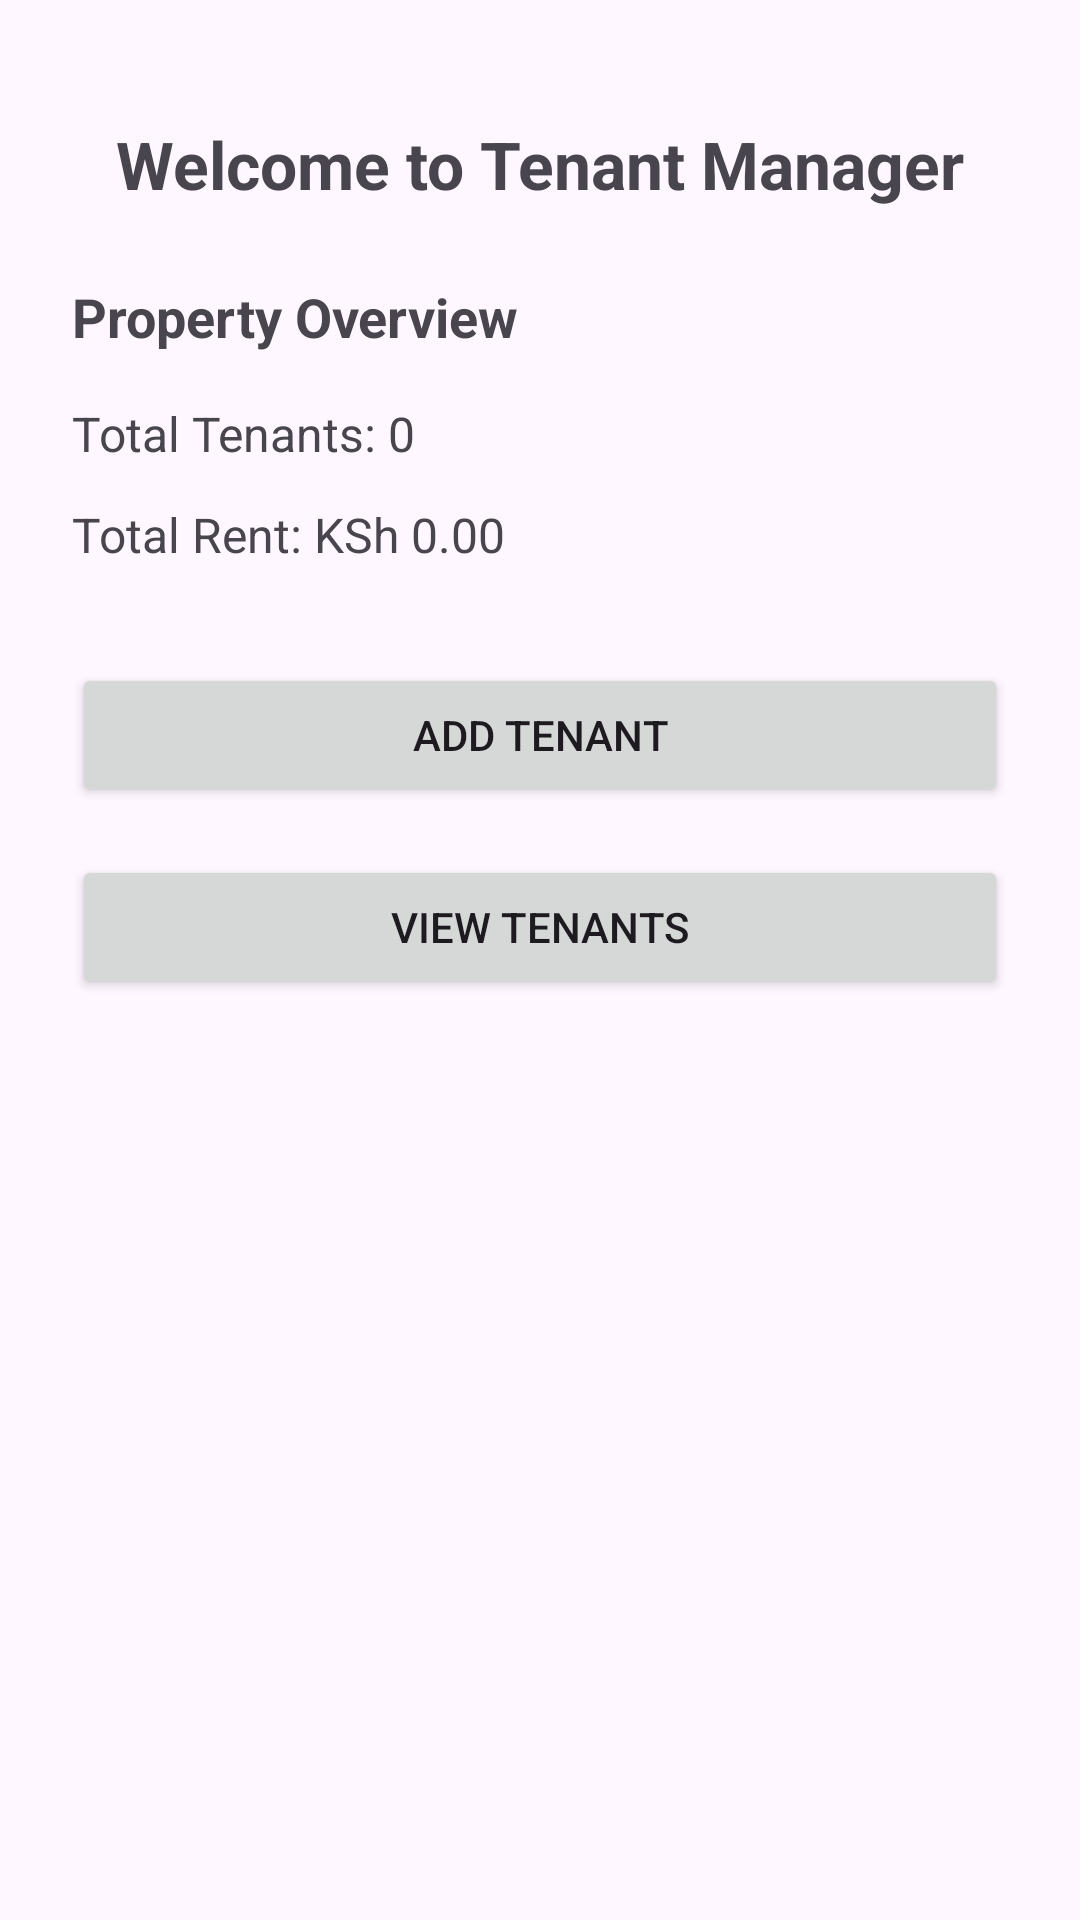

Reconstruct the res/layout file that produces this screen, plus the resources it refers to.
<!-- AndroidManifest.xml: application theme Theme.TenantManagementSyatem -->
<!-- res/layout/fragment_dashboard.xml -->
<?xml version="1.0" encoding="utf-8"?>
<androidx.constraintlayout.widget.ConstraintLayout
    xmlns:android="http://schemas.android.com/apk/res/android"
    xmlns:app="http://schemas.android.com/apk/res-auto"
    android:layout_width="match_parent"
    android:layout_height="match_parent"
    android:padding="24dp">

    <TextView
        android:id="@+id/welcomeHeadingTextView"
        android:layout_width="wrap_content"
        android:layout_height="wrap_content"
        android:text="Welcome to Tenant Manager"
        android:textSize="22sp"
        android:textStyle="bold"
        android:layout_marginTop="16dp"
        app:layout_constraintTop_toTopOf="parent"
        app:layout_constraintStart_toStartOf="parent"
        app:layout_constraintEnd_toEndOf="parent" />

    <TextView
        android:id="@+id/propertyOverviewTextView"
        android:layout_width="wrap_content"
        android:layout_height="wrap_content"
        android:text="Property Overview"
        android:textSize="18sp"
        android:textStyle="bold"
        android:layout_marginTop="24dp"
        app:layout_constraintTop_toBottomOf="@id/welcomeHeadingTextView"
        app:layout_constraintStart_toStartOf="parent" />

    <TextView
        android:id="@+id/tenantCountTextView"
        android:layout_width="0dp"
        android:layout_height="wrap_content"
        android:text="Total Tenants: 0"
        android:textSize="16sp"
        android:layout_marginTop="16dp"
        app:layout_constraintTop_toBottomOf="@id/propertyOverviewTextView"
        app:layout_constraintStart_toStartOf="parent"
        app:layout_constraintEnd_toEndOf="parent" />

    <TextView
        android:id="@+id/totalRentTextView"
        android:layout_width="0dp"
        android:layout_height="wrap_content"
        android:text="Total Rent: KSh 0.00"
        android:textSize="16sp"
        android:layout_marginTop="12dp"
        app:layout_constraintTop_toBottomOf="@id/tenantCountTextView"
        app:layout_constraintStart_toStartOf="parent"
        app:layout_constraintEnd_toEndOf="parent" />

    <Button
        android:id="@+id/addTenantButton"
        android:layout_width="0dp"
        android:layout_height="wrap_content"
        android:text="ADD TENANT"
        android:layout_marginTop="32dp"
        app:layout_constraintTop_toBottomOf="@id/totalRentTextView"
        app:layout_constraintStart_toStartOf="parent"
        app:layout_constraintEnd_toEndOf="parent" />

    <Button
        android:id="@+id/viewTenantsButton"
        android:layout_width="0dp"
        android:layout_height="wrap_content"
        android:text="VIEW TENANTS"
        android:layout_marginTop="16dp"
        app:layout_constraintTop_toBottomOf="@id/addTenantButton"
        app:layout_constraintStart_toStartOf="parent"
        app:layout_constraintEnd_toEndOf="parent" />

</androidx.constraintlayout.widget.ConstraintLayout>
<!-- resources referenced by this layout -->
<resources>
  <style name="Theme.TenantManagementSyatem" parent="Base.Theme.TenantManagementSyatem" />
  <style name="Base.Theme.TenantManagementSyatem" parent="Theme.Material3.DayNight.NoActionBar">
          
          
      </style>
</resources>
